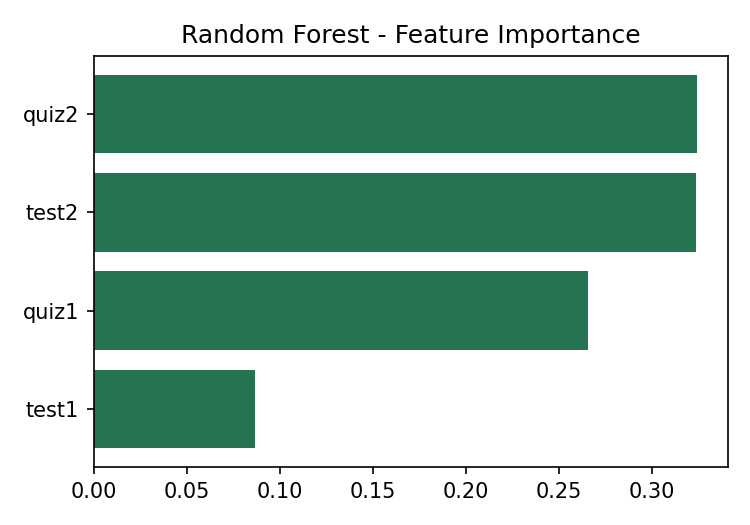

Source data for this figure (header and first rows):
Feature, Importance
quiz2, 0.3243
test2, 0.3235
quiz1, 0.2656
test1, 0.08665
